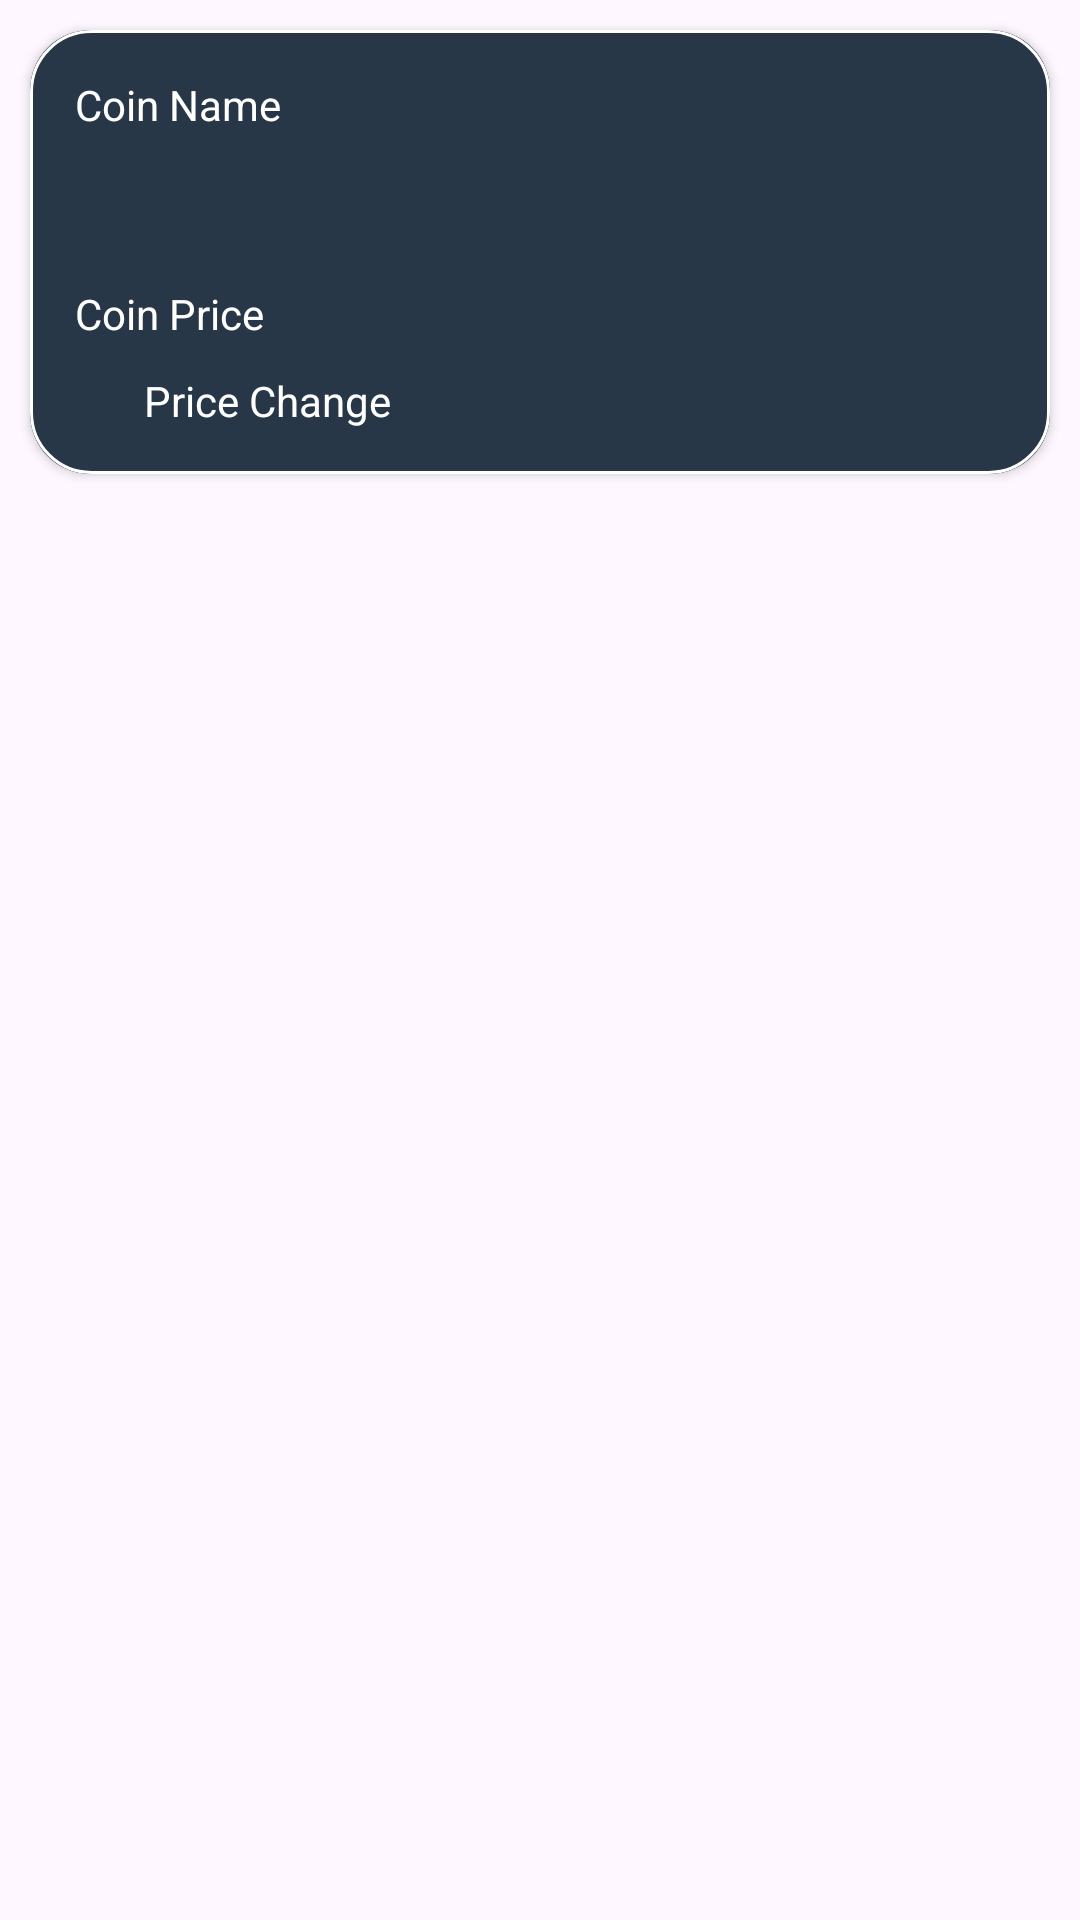

Android layout source for this screen:
<!-- AndroidManifest.xml: application theme Theme.BusinessLife -->
<!-- res/layout/recycler_crypto.xml -->
<?xml version="1.0" encoding="utf-8"?>
<LinearLayout android:orientation="vertical"
    xmlns:android="http://schemas.android.com/apk/res/android"
    android:layout_width="match_parent"
    android:layout_height="wrap_content"
    xmlns:app="http://schemas.android.com/apk/res-auto">

    <androidx.cardview.widget.CardView
        android:layout_width="match_parent"
        android:layout_height="wrap_content"
        app:cardCornerRadius="20dp"
        android:backgroundTint="#283747"
        android:layout_margin="10dp">

        <LinearLayout
            android:layout_width="match_parent"
            android:layout_height="match_parent"
            android:background="@drawable/crypto_bg"
            android:orientation="vertical">

            <LinearLayout
                android:layout_width="match_parent"
                android:layout_height="wrap_content"
                android:layout_marginTop="10dp"
                android:layout_marginStart="10dp"
                android:layout_marginEnd="10dp"
                android:gravity="center_vertical"
                android:orientation="horizontal">

                <TextView
                    android:id="@+id/coinNameText"
                    android:layout_width="wrap_content"
                    android:layout_height="wrap_content"
                    android:textColor="@color/white"
                    android:padding="5dp"
                    android:layout_weight="1"
                    android:text="Coin Name"/>

                <ImageView
                    android:id="@+id/coinSymbolImage"
                    android:layout_width="30dp"
                    android:layout_height="30dp"/>
            </LinearLayout>


            <TextView
                android:id="@+id/coinPriceText"
                android:layout_width="wrap_content"
                android:layout_height="wrap_content"
                android:textColor="@color/white"
                android:padding="5dp"
                android:layout_marginTop="40dp"
                android:layout_marginStart="10dp"
                android:text="Coin Price"/>

            <LinearLayout
                android:layout_width="wrap_content"
                android:layout_height="wrap_content"
                android:gravity="center_vertical"
                android:layout_marginStart="10dp"
                android:layout_marginBottom="10dp"
                android:orientation="horizontal">

                <ImageView
                    android:id="@+id/coinPriceChangeImage"
                    android:layout_width="20dp"
                    android:layout_height="20dp"/>
                <TextView
                    android:id="@+id/coinPriceChangeText"
                    android:layout_width="wrap_content"
                    android:layout_height="wrap_content"
                    android:textColor="@color/white"
                    android:padding="5dp"
                    android:layout_marginStart="3dp"
                    android:text="Price Change"/>
            </LinearLayout>


        </LinearLayout>



    </androidx.cardview.widget.CardView>


</LinearLayout>
<!-- resources referenced by this layout -->
<resources>
  <color name="white">#FFFFFFFF</color>
  <!-- drawable crypto_bg (drawable) -->
  <?xml version="1.0" encoding="utf-8"?>
  <shape xmlns:android="http://schemas.android.com/apk/res/android">
  
      <stroke android:width="1dp" android:color="@color/white"/>
      <corners android:radius="20dp"/>
  </shape>
  <style name="Theme.BusinessLife" parent="Base.Theme.BusinessLife" />
  <style name="Base.Theme.BusinessLife" parent="Theme.Material3.DayNight.NoActionBar">
          
          <item name="colorPrimary">#17202A</item>
          <item name="colorSecondary">#17202A</item>
      </style>
</resources>
